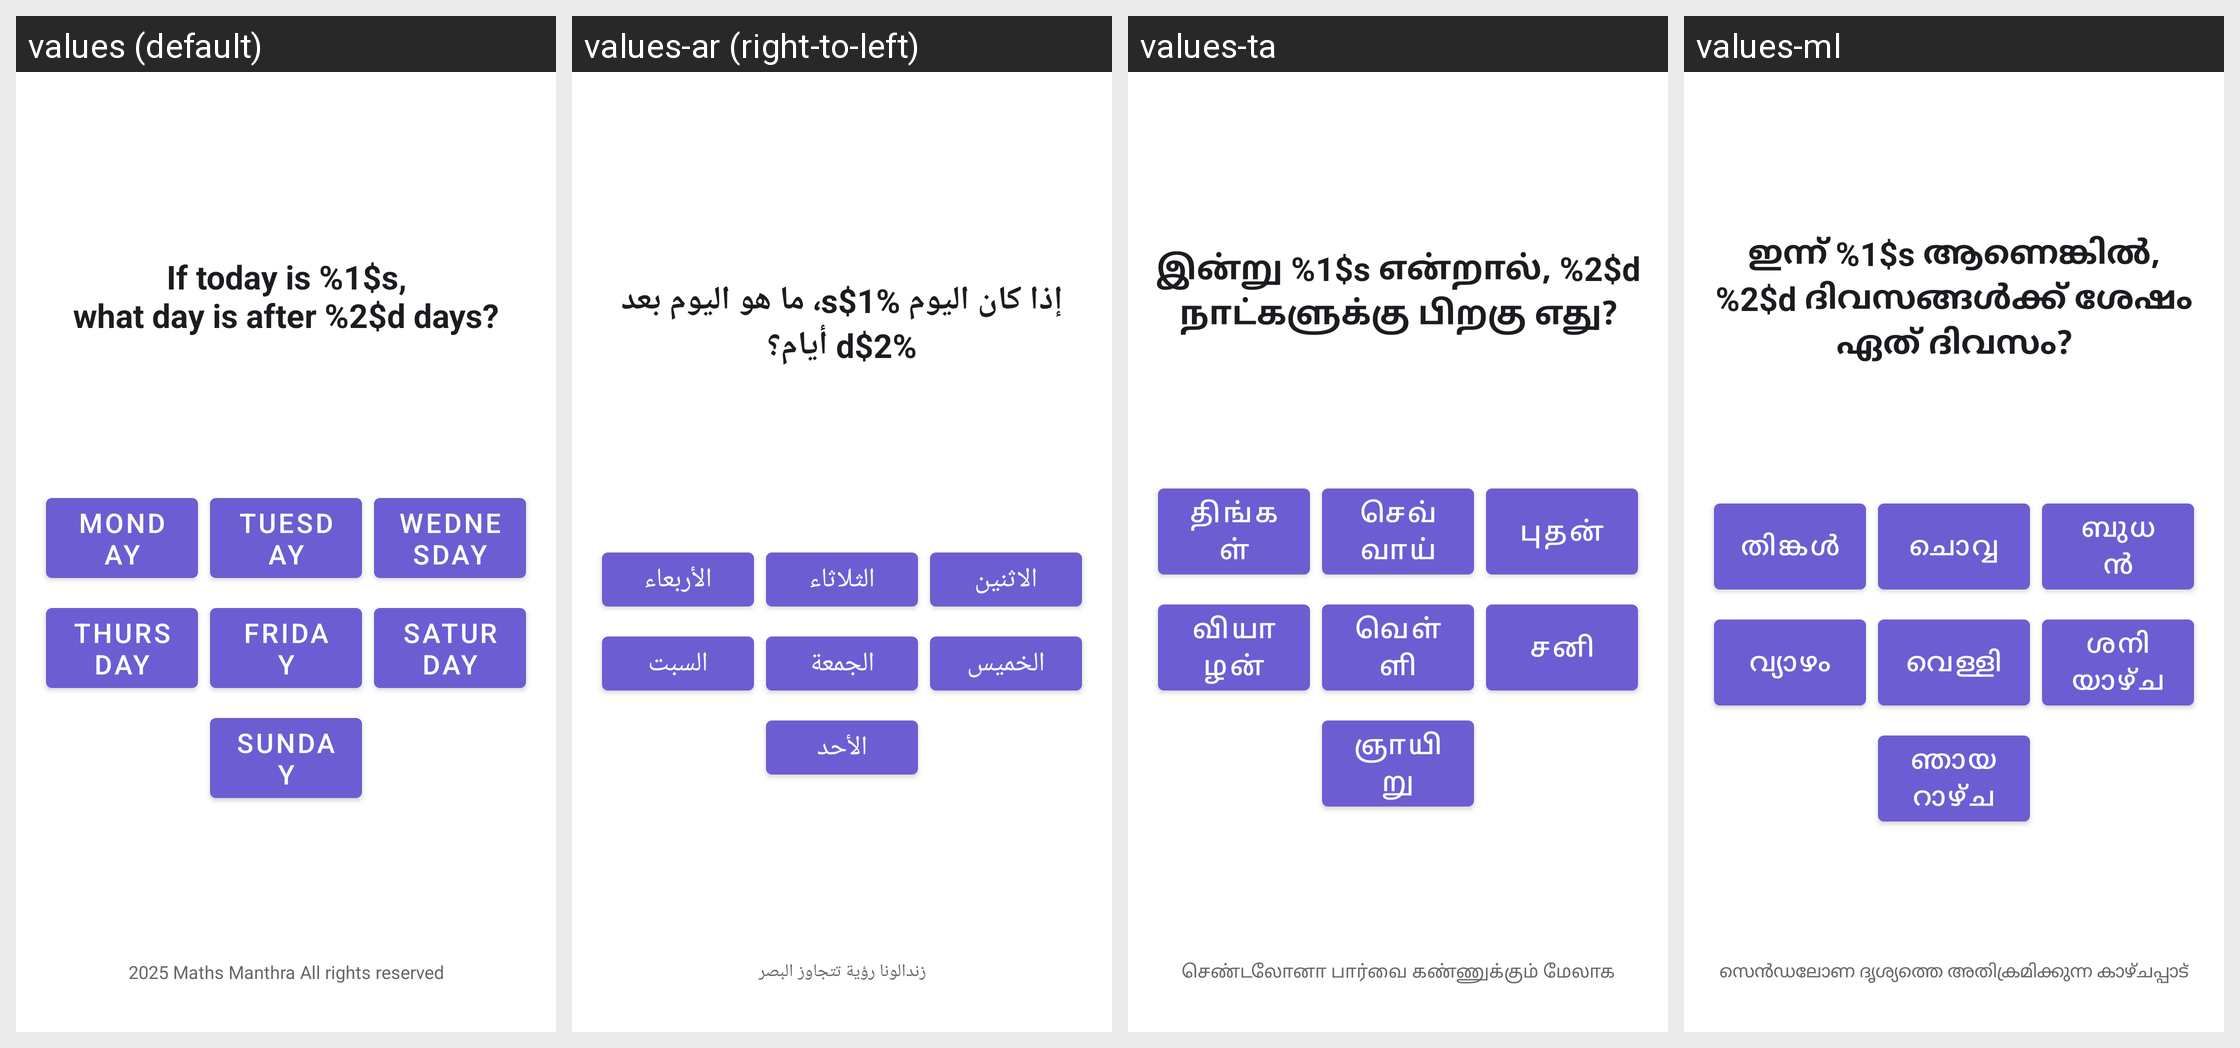

The Android screen above is rendered under several locales of the same app. Produce the string resources it draws, with the default and per-locale values.
Android screen res/layout/fragment_game_day.xml rendered under 4 locales, left to right: values (default), values-ar (right-to-left), values-ta, values-ml. Device: Nexus 5 (rendered at 1080×1920; each locale shown at half size, 540×960, under a caption strip naming it); theme Theme.ZMantra.
Other locales in the repository, not shown: values-hi, values-sa.
Strings drawn on this screen, with the default value and each locale's value (text and hints the layout hard-codes, and strings that could not be matched under every locale, appear in the picture but are not listed):

question_text_template
  values: If today is %1$s,
      what day is after %2$d days?
  values-ar: إذا كان اليوم %1$s، ما هو اليوم بعد %2$d أيام؟
  values-ta: இன்று %1$s என்றால், %2$d நாட்களுக்கு பிறகு எது?
  values-ml: ഇന്ന് %1$s ആണെങ്കിൽ, %2$d ദിവസങ്ങൾക്ക് ശേഷം ഏത് ദിവസം?

monday
  values: Monday
  values-ar: الاثنين
  values-ta: திங்கள்
  values-ml: തിങ്കൾ

tuesday
  values: Tuesday
  values-ar: الثلاثاء
  values-ta: செவ்வாய்
  values-ml: ചൊവ്വ

wednesday
  values: Wednesday
  values-ar: الأربعاء
  values-ta: புதன்
  values-ml: ബുധൻ

thursday
  values: Thursday
  values-ar: الخميس
  values-ta: வியாழன்
  values-ml: വ്യാഴം

friday
  values: Friday
  values-ar: الجمعة
  values-ta: வெள்ளி
  values-ml: വെള്ളി

saturday
  values: Saturday
  values-ar: السبت
  values-ta: சனி
  values-ml: ശനിയാഴ്ച

sunday
  values: Sunday
  values-ar: الأحد
  values-ta: ஞாயிறு
  values-ml: ഞായറാഴ്ച
